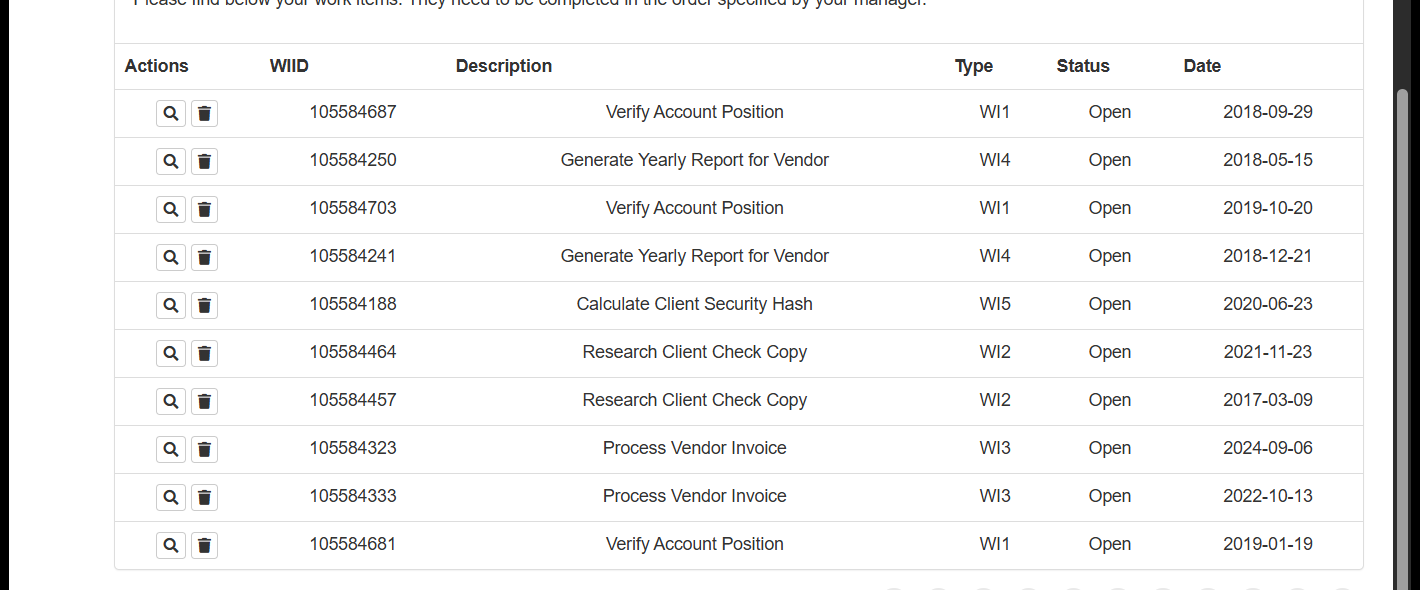
Workflow: 03_ACME_DT추출

Step 1: get-text (repeated 2 times)